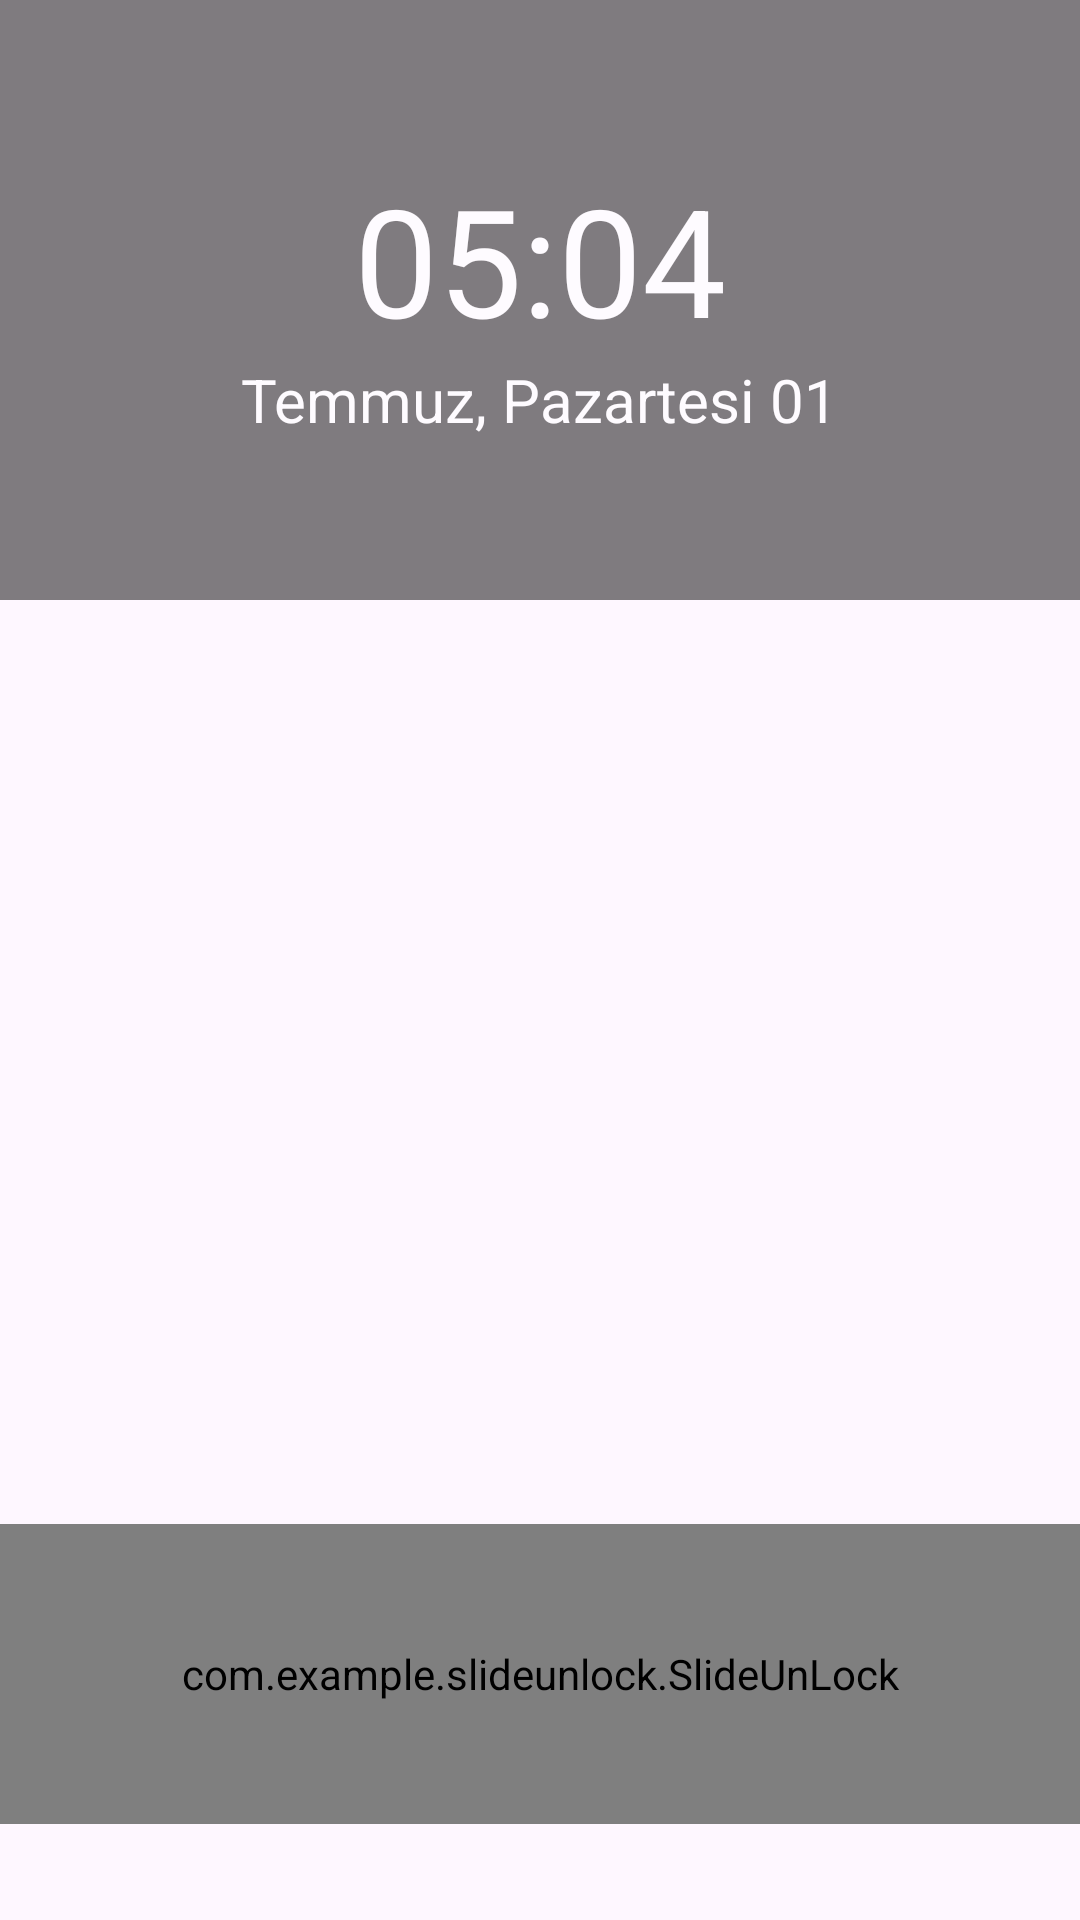

Android layout source for this screen:
<!-- AndroidManifest.xml: application theme Theme.SlideUnlock -->
<!-- res/layout/activity_main.xml -->
<?xml version="1.0" encoding="utf-8"?>
<androidx.constraintlayout.widget.ConstraintLayout xmlns:android="http://schemas.android.com/apk/res/android"
    xmlns:app="http://schemas.android.com/apk/res-auto"
    xmlns:tools="http://schemas.android.com/tools"
    android:id="@+id/main"
    android:layout_width="match_parent"
    android:layout_height="match_parent"
    tools:context=".MainActivity">

    <ImageView
        android:id="@+id/imageView"
        android:layout_width="match_parent"
        android:layout_height="match_parent"
        android:src="@drawable/pexelseberhardgross1366919"
        android:scaleType="centerCrop"/>

    <RelativeLayout
        android:layout_width="match_parent"
        android:layout_height="200dp"
        android:alpha="0.5"
        android:background="@color/black"
        android:gravity="center"
        android:orientation="vertical"
        app:layout_constraintEnd_toEndOf="parent"
        app:layout_constraintStart_toStartOf="parent"
        app:layout_constraintTop_toTopOf="parent">

        <LinearLayout
            android:layout_width="match_parent"
            android:layout_height="match_parent"
            android:layout_centerInParent="true"
            android:orientation="vertical"
            android:gravity="center">
            <TextView
                android:layout_width="wrap_content"
                android:layout_height="wrap_content"
                android:text="05:04"
                android:textColor="@color/white"
                android:textSize="50dp"
                app:layout_constraintEnd_toEndOf="parent"
                app:layout_constraintStart_toStartOf="parent"
                app:layout_constraintTop_toTopOf="parent" />

            <TextView
                android:layout_width="wrap_content"
                android:layout_height="wrap_content"
                android:text="Temmuz, Pazartesi 01"
                android:textColor="@color/white"
                android:textSize="20dp"
                app:layout_constraintEnd_toEndOf="parent"
                app:layout_constraintStart_toStartOf="parent"
                app:layout_constraintTop_toTopOf="parent" />

        </LinearLayout>

    </RelativeLayout>




    <com.example.slideunlock.SlideUnLock
        android:id="@+id/slide_unlock"
        android:layout_width="match_parent"
        android:layout_height="100dp"
        android:layout_marginBottom="32dp"
        app:layout_constraintBottom_toBottomOf="parent"
        app:layout_constraintEnd_toEndOf="parent"
        app:layout_constraintStart_toStartOf="parent" />
</androidx.constraintlayout.widget.ConstraintLayout>
<!-- resources referenced by this layout -->
<resources>
  <style name="Theme.SlideUnlock" parent="Theme.MaterialComponents.DayNight.NoActionBar">
          
          <item name="colorPrimary">@color/purple_500</item>
          <item name="colorPrimaryVariant">@color/purple_700</item>
          <item name="colorOnPrimary">@color/white</item>
          
          <item name="colorSecondary">@color/teal_200</item>
          <item name="colorSecondaryVariant">@color/teal_700</item>
          <item name="colorOnSecondary">@color/black</item>
          
          <item name="android:statusBarColor">?attr/colorPrimaryVariant</item>
          
      </style>
  <!-- not gathered from this repository: default colours our renderer supplied (Android Studio template values) -->
  <color name="purple_500">#FF6200EE</color>
  <color name="purple_700">#FF3700B3</color>
  <color name="teal_200">#FF03DAC5</color>
  <color name="teal_700">#FF018786</color>
  <color name="black">#FF000000</color>
  <color name="white">#FFFFFFFF</color>
</resources>
